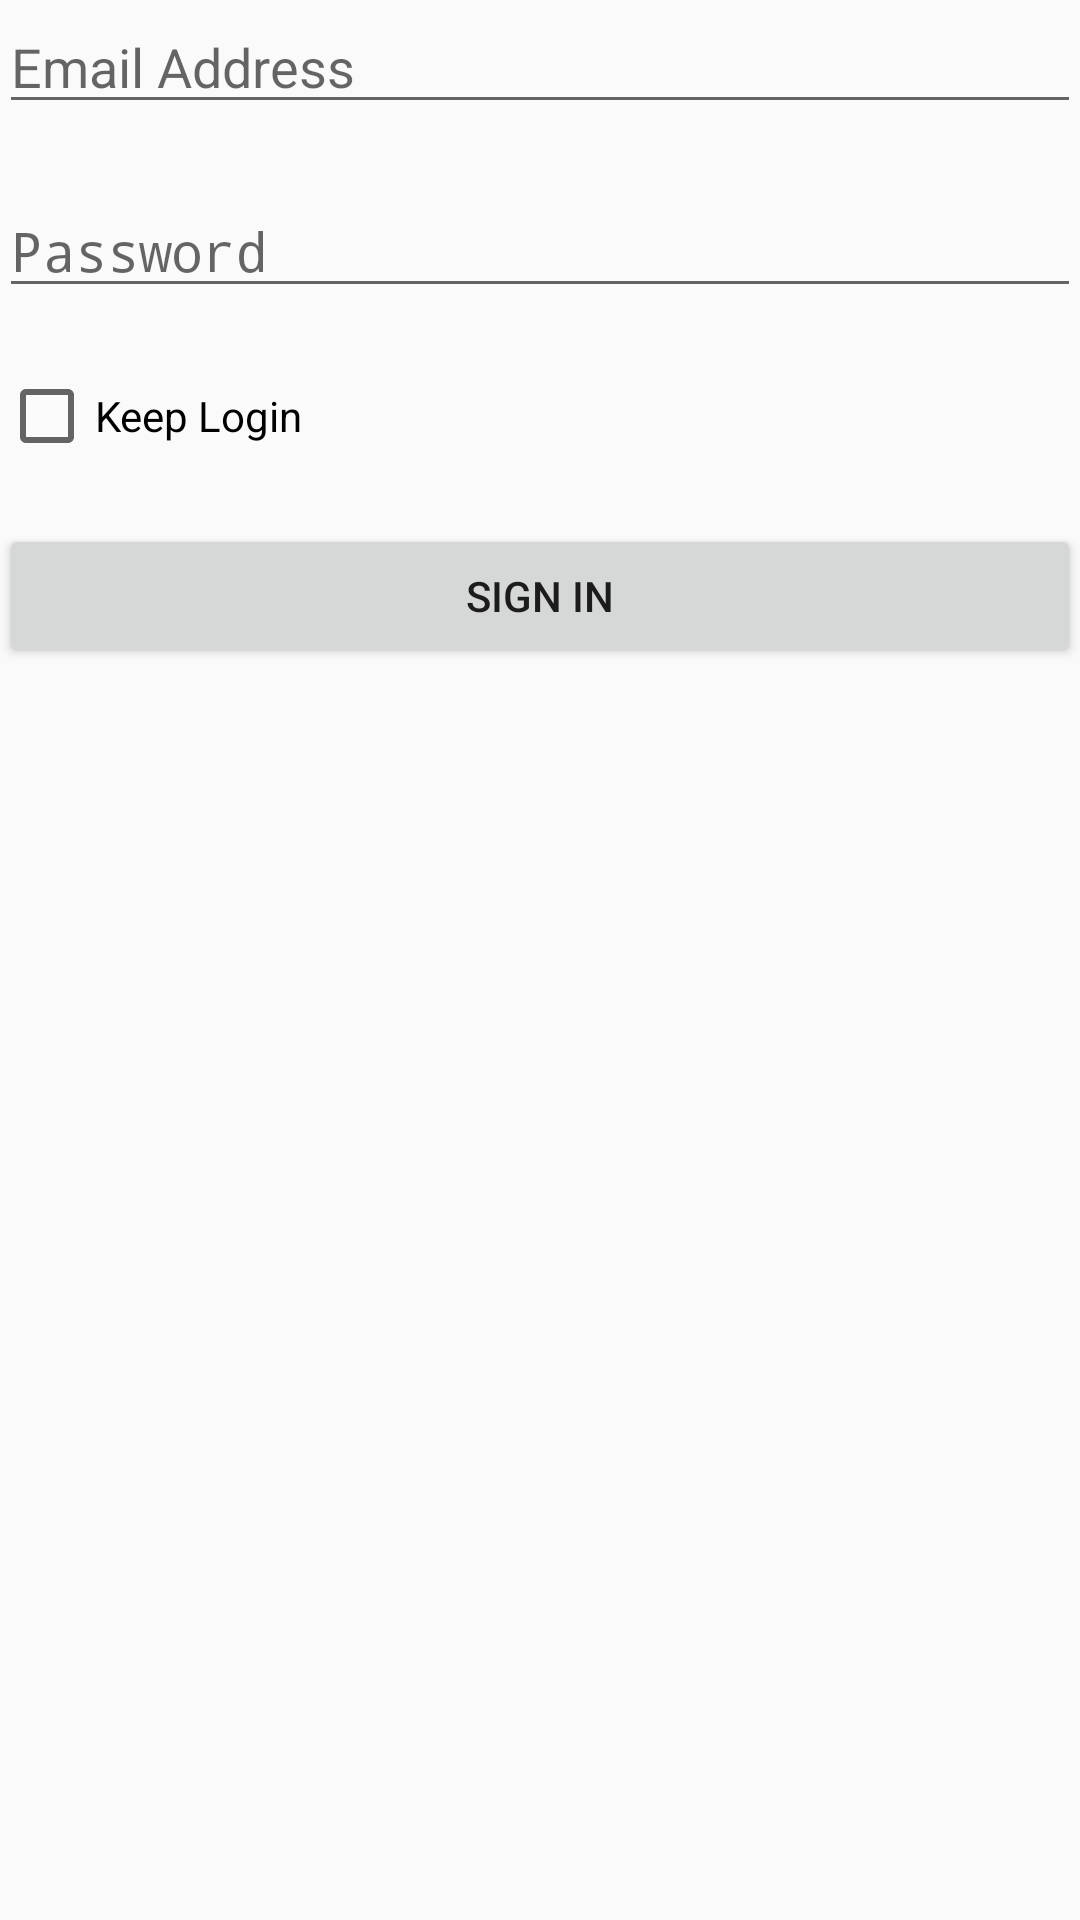

Layout XML and referenced resources for this Android screen:
<!-- AndroidManifest.xml: activity theme MainTheme -->
<!-- res/layout/activity_main.xml -->
<RelativeLayout xmlns:android="http://schemas.android.com/apk/res/android"
    xmlns:tools="http://schemas.android.com/tools"
    android:layout_width="match_parent"
    android:layout_height="match_parent"
    android:paddingLeft="@dimen/activity_horizontal_margin"
    android:paddingRight="@dimen/activity_horizontal_margin"
    android:paddingTop="@dimen/activity_vertical_margin"
    android:paddingBottom="@dimen/activity_vertical_margin"
    tools:context=".MainActivity">

    <EditText
        android:id="@+id/txt_user_email"
        android:hint="@string/hint_user_email"
        android:layout_width="fill_parent"
        android:layout_height="wrap_content"
        android:singleLine="true"
        android:autoText="true"
        android:inputType="textAutoComplete"
        />

    <EditText
        android:id="@+id/txt_user_pass"
        android:hint="@string/hint_user_pass"
        android:layout_width="fill_parent"
        android:layout_height="wrap_content"
        android:singleLine="true"
        android:layout_below="@id/txt_user_email"
        android:layout_marginTop="20dp"
        android:inputType="textPassword"
        />

    <CheckBox android:id="@+id/chk_keep_logged"
        android:layout_width="wrap_content"
        android:layout_height="wrap_content"
        android:text="@string/chk_keep_login"
        android:layout_below="@id/txt_user_pass"
        android:layout_marginTop="20dp"
        android:gravity="center_vertical"
        android:onClick="onKeepLoggedClick"
        />

    <Button
        android:id="@+id/btn_login"
        android:layout_width="wrap_content"
        android:layout_height="wrap_content"
        android:singleLine="true"
        android:text="@string/btn_login"
        android:layout_below="@id/chk_keep_logged"
        android:layout_marginTop="20dp"
        android:onClick="goLogin"
        android:layout_alignParentLeft="true"
        android:layout_alignParentStart="true"
        android:layout_alignRight="@+id/txt_user_pass"
        android:layout_alignEnd="@+id/txt_user_pass" />



</RelativeLayout>
<!-- resources referenced by this layout -->
<resources>
  <string name="btn_login">Sign In</string>
  <string name="chk_keep_login">Keep Login</string>
  <string name="hint_user_email">Email Address</string>
  <string name="hint_user_pass">Password</string>
  <style name="MainTheme" parent="MainBaseTheme">
          
      </style>
  <style name="MainBaseTheme" parent="Theme.AppCompat.Light">
          
      </style>
</resources>
